The GitHub repository vaishleshik/histo_rep contains a labelled image folder "histo_rep" with 7 categories: brain, intestine, kidney, liver, lung, skeletal muscle, skin. Examples follow, each with its label.

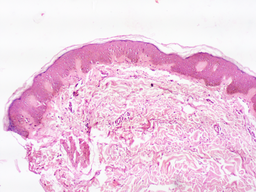
Label: skin

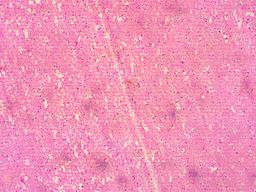
Label: brain

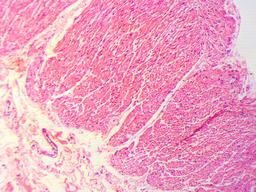
Label: skeletal muscle

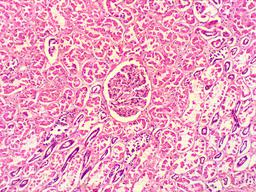
Label: kidney

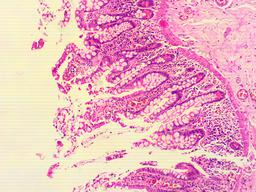
Label: intestine

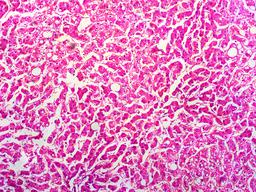
Label: liver
